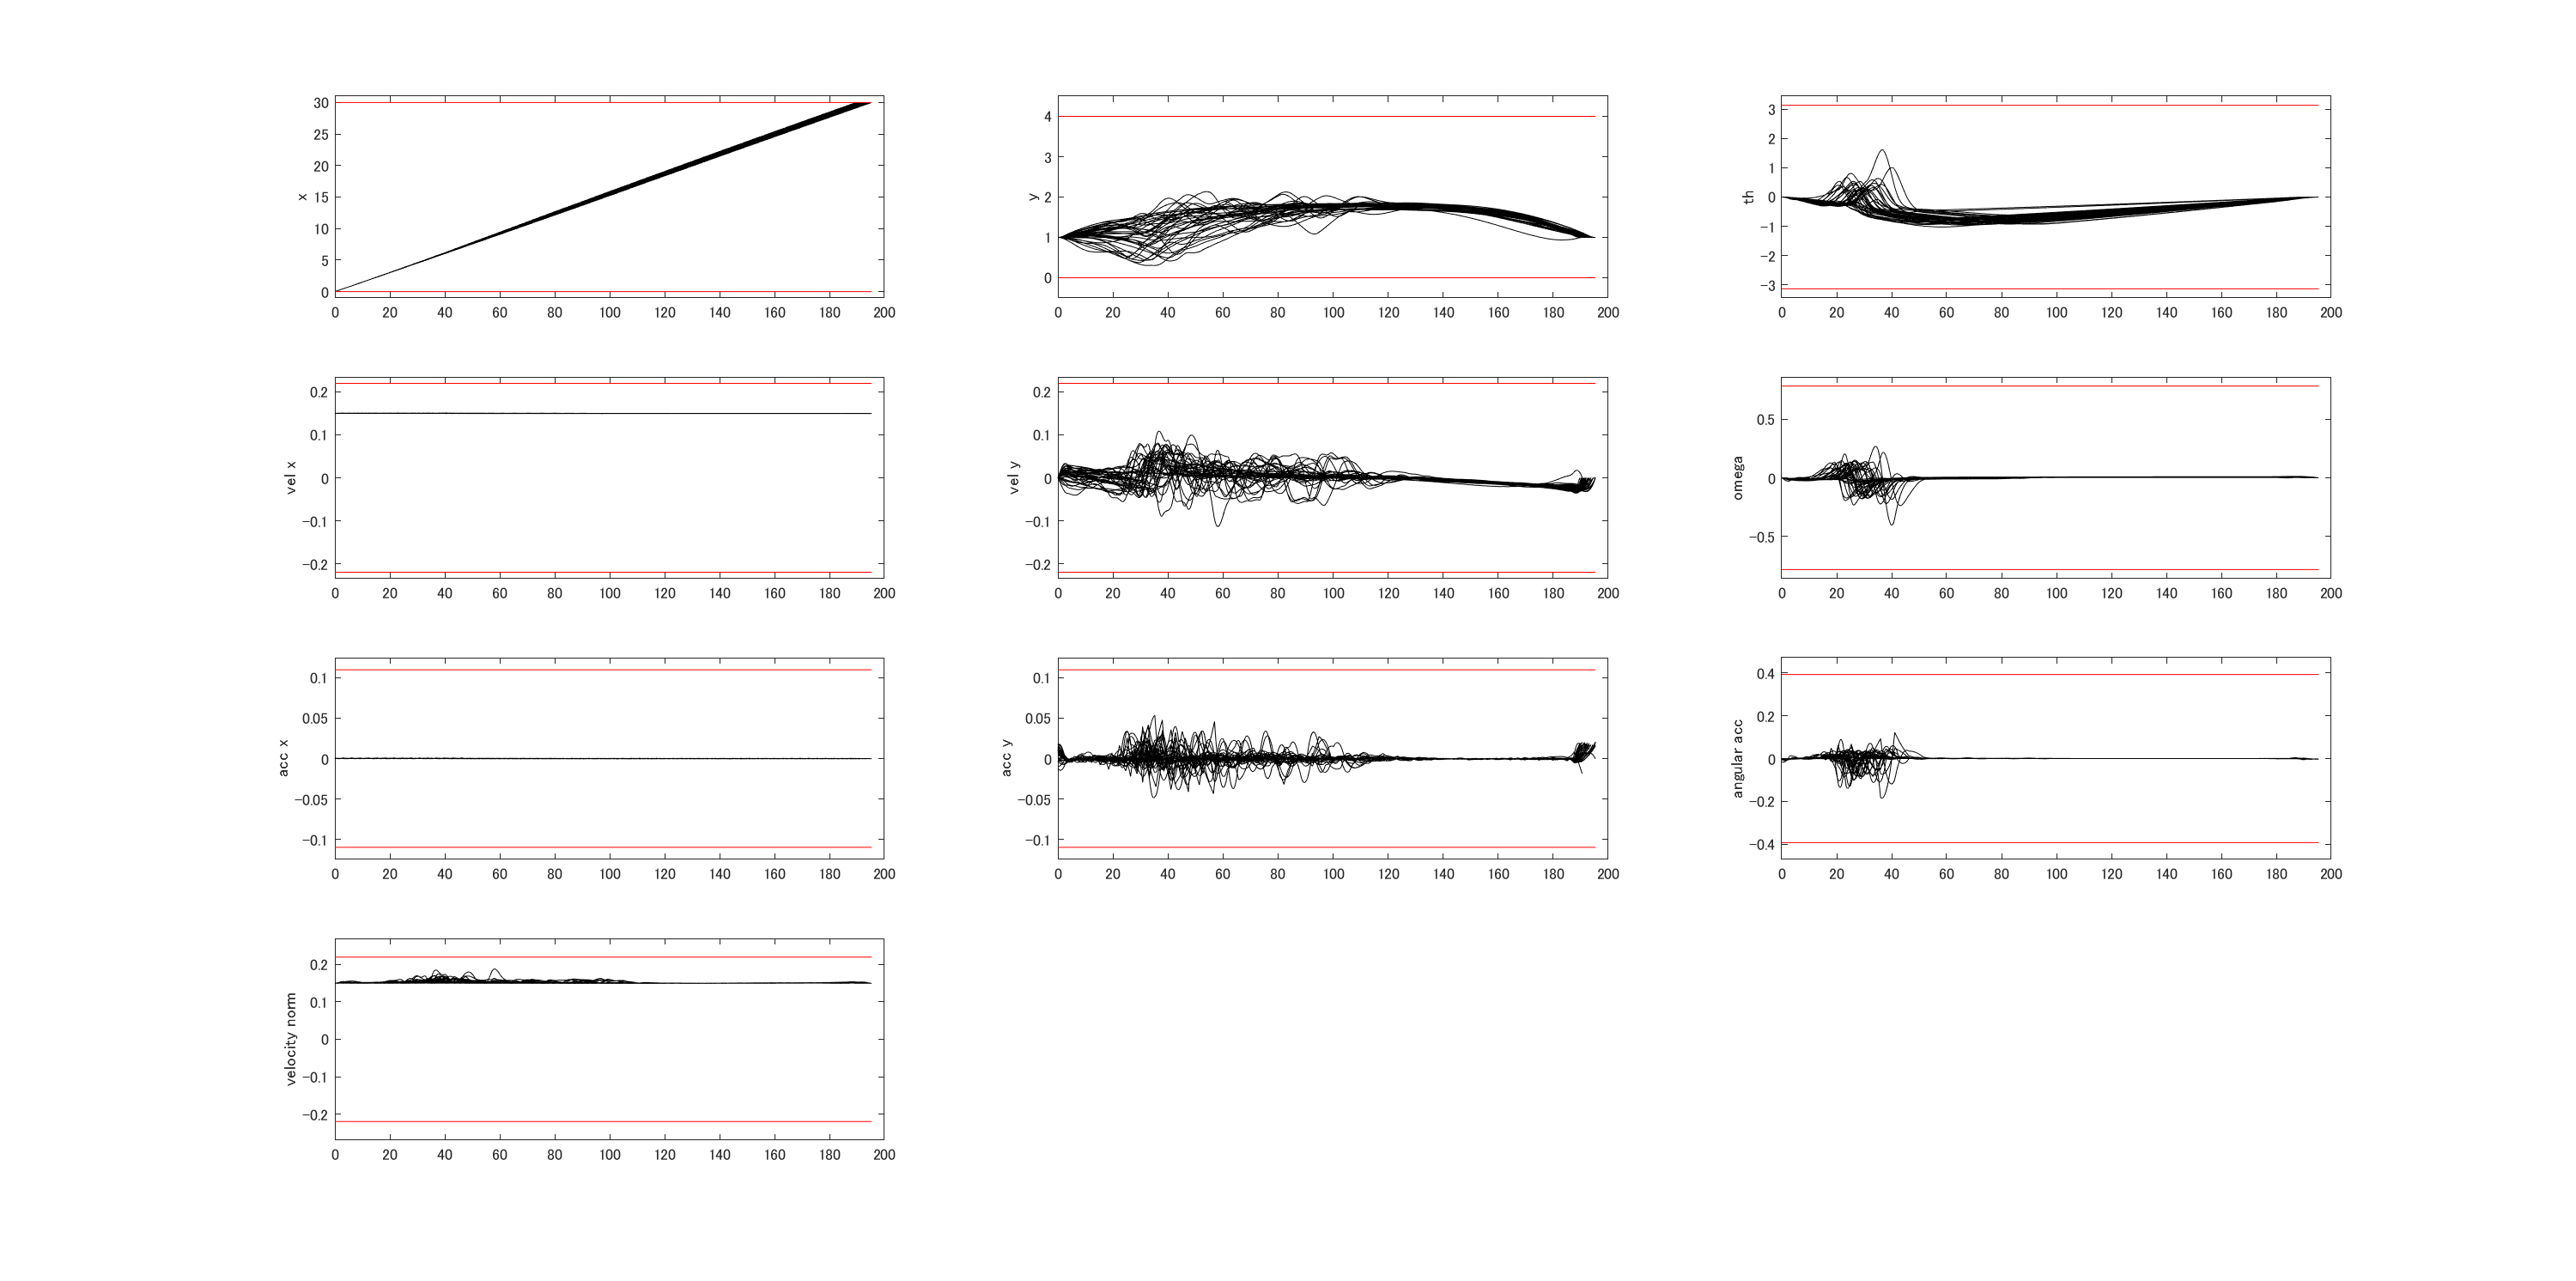

The file beside this chart, header and first rows:
0, 30, 0, 4, -3.14159265358979, 3.14159265358979, -0.22, 0.22, -0.22, 0.22, 0.22, -0.785398163397448, 0.785398163397448, -0.11, 0.11, -0.11, 0.11, -0.392699081698724, 0.392699081698724, 30, 1, 0, 0.15, 0
0, 30, 0, 4, -3.142, 3.142, -0.22, 0.22, -0.22, 0.22, 0.22, -0.7854, 0.7854, -0.11, 0.11, -0.11, 0.11, -0.3927, 0.3927, 30, 1, 0, 0.15, 0
0, 30, 0, 4, -3.142, 3.142, -0.22, 0.22, -0.22, 0.22, 0.22, -0.7854, 0.7854, -0.11, 0.11, -0.11, 0.11, -0.3927, 0.3927, 30, 1, 0, 0.15, 0
0, 30, 0, 4, -3.142, 3.142, -0.22, 0.22, -0.22, 0.22, 0.22, -0.7854, 0.7854, -0.11, 0.11, -0.11, 0.11, -0.3927, 0.3927, 30, 1, 0, 0.15, 0
0, 30, 0, 4, -3.142, 3.142, -0.22, 0.22, -0.22, 0.22, 0.22, -0.7854, 0.7854, -0.11, 0.11, -0.11, 0.11, -0.3927, 0.3927, 30, 1, 0, 0.15, 0
0, 30, 0, 4, -3.142, 3.142, -0.22, 0.22, -0.22, 0.22, 0.22, -0.7854, 0.7854, -0.11, 0.11, -0.11, 0.11, -0.3927, 0.3927, 30, 1, 0, 0.15, 0
0, 30, 0, 4, -3.142, 3.142, -0.22, 0.22, -0.22, 0.22, 0.22, -0.7854, 0.7854, -0.11, 0.11, -0.11, 0.11, -0.3927, 0.3927, 30, 1, 0, 0.15, 0
0, 30, 0, 4, -3.142, 3.142, -0.22, 0.22, -0.22, 0.22, 0.22, -0.7854, 0.7854, -0.11, 0.11, -0.11, 0.11, -0.3927, 0.3927, 30, 1, 0, 0.15, 0
0, 30, 0, 4, -3.142, 3.142, -0.22, 0.22, -0.22, 0.22, 0.22, -0.7854, 0.7854, -0.11, 0.11, -0.11, 0.11, -0.3927, 0.3927, 30, 1, 0, 0.15, 0
0, 30, 0, 4, -3.142, 3.142, -0.22, 0.22, -0.22, 0.22, 0.22, -0.7854, 0.7854, -0.11, 0.11, -0.11, 0.11, -0.3927, 0.3927, 30, 1, 0, 0.15, 0
0, 30, 0, 4, -3.142, 3.142, -0.22, 0.22, -0.22, 0.22, 0.22, -0.7854, 0.7854, -0.11, 0.11, -0.11, 0.11, -0.3927, 0.3927, 30, 1, 0, 0.15, 0
0, 30, 0, 4, -3.142, 3.142, -0.22, 0.22, -0.22, 0.22, 0.22, -0.7854, 0.7854, -0.11, 0.11, -0.11, 0.11, -0.3927, 0.3927, 30, 1, 0, 0.15, 0
0, 30, 0, 4, -3.142, 3.142, -0.22, 0.22, -0.22, 0.22, 0.22, -0.7854, 0.7854, -0.11, 0.11, -0.11, 0.11, -0.3927, 0.3927, 30, 1, 0, 0.15, 0
0, 30, 0, 4, -3.142, 3.142, -0.22, 0.22, -0.22, 0.22, 0.22, -0.7854, 0.7854, -0.11, 0.11, -0.11, 0.11, -0.3927, 0.3927, 30, 1, 0, 0.15, 0
0, 30, 0, 4, -3.142, 3.142, -0.22, 0.22, -0.22, 0.22, 0.22, -0.7854, 0.7854, -0.11, 0.11, -0.11, 0.11, -0.3927, 0.3927, 30, 1, 0, 0.15, 0
0, 30, 0, 4, -3.142, 3.142, -0.22, 0.22, -0.22, 0.22, 0.22, -0.7854, 0.7854, -0.11, 0.11, -0.11, 0.11, -0.3927, 0.3927, 30, 1, 0, 0.15, 0
0, 30, 0, 4, -3.142, 3.142, -0.22, 0.22, -0.22, 0.22, 0.22, -0.7854, 0.7854, -0.11, 0.11, -0.11, 0.11, -0.3927, 0.3927, 30, 1, 0, 0.15, 0
0, 30, 0, 4, -3.142, 3.142, -0.22, 0.22, -0.22, 0.22, 0.22, -0.7854, 0.7854, -0.11, 0.11, -0.11, 0.11, -0.3927, 0.3927, 30, 1, 0, 0.15, 0
0, 30, 0, 4, -3.142, 3.142, -0.22, 0.22, -0.22, 0.22, 0.22, -0.7854, 0.7854, -0.11, 0.11, -0.11, 0.11, -0.3927, 0.3927, 30, 1, 0, 0.15, 0
0, 30, 0, 4, -3.142, 3.142, -0.22, 0.22, -0.22, 0.22, 0.22, -0.7854, 0.7854, -0.11, 0.11, -0.11, 0.11, -0.3927, 0.3927, 30, 1, 0, 0.15, 0
0, 30, 0, 4, -3.142, 3.142, -0.22, 0.22, -0.22, 0.22, 0.22, -0.7854, 0.7854, -0.11, 0.11, -0.11, 0.11, -0.3927, 0.3927, 30, 1, 0, 0.15, 0
0, 30, 0, 4, -3.142, 3.142, -0.22, 0.22, -0.22, 0.22, 0.22, -0.7854, 0.7854, -0.11, 0.11, -0.11, 0.11, -0.3927, 0.3927, 30, 1, 0, 0.15, 0
0, 30, 0, 4, -3.142, 3.142, -0.22, 0.22, -0.22, 0.22, 0.22, -0.7854, 0.7854, -0.11, 0.11, -0.11, 0.11, -0.3927, 0.3927, 30, 1, 0, 0.15, 0
0, 30, 0, 4, -3.142, 3.142, -0.22, 0.22, -0.22, 0.22, 0.22, -0.7854, 0.7854, -0.11, 0.11, -0.11, 0.11, -0.3927, 0.3927, 30, 1, 0, 0.15, 0
0, 30, 0, 4, -3.142, 3.142, -0.22, 0.22, -0.22, 0.22, 0.22, -0.7854, 0.7854, -0.11, 0.11, -0.11, 0.11, -0.3927, 0.3927, 30, 1, 0, 0.15, 0
0, 30, 0, 4, -3.142, 3.142, -0.22, 0.22, -0.22, 0.22, 0.22, -0.7854, 0.7854, -0.11, 0.11, -0.11, 0.11, -0.3927, 0.3927, 30, 1, 0, 0.15, 0
0, 30, 0, 4, -3.142, 3.142, -0.22, 0.22, -0.22, 0.22, 0.22, -0.7854, 0.7854, -0.11, 0.11, -0.11, 0.11, -0.3927, 0.3927, 30, 1, 0, 0.15, 0
0, 30, 0, 4, -3.142, 3.142, -0.22, 0.22, -0.22, 0.22, 0.22, -0.7854, 0.7854, -0.11, 0.11, -0.11, 0.11, -0.3927, 0.3927, 30, 1, 0, 0.15, 0
0, 30, 0, 4, -3.142, 3.142, -0.22, 0.22, -0.22, 0.22, 0.22, -0.7854, 0.7854, -0.11, 0.11, -0.11, 0.11, -0.3927, 0.3927, 30, 1, 0, 0.15, 0
0, 30, 0, 4, -3.142, 3.142, -0.22, 0.22, -0.22, 0.22, 0.22, -0.7854, 0.7854, -0.11, 0.11, -0.11, 0.11, -0.3927, 0.3927, 30, 1, 0, 0.15, 0
0, 30, 0, 4, -3.142, 3.142, -0.22, 0.22, -0.22, 0.22, 0.22, -0.7854, 0.7854, -0.11, 0.11, -0.11, 0.11, -0.3927, 0.3927, 30, 1, 0, 0.15, 0
0, 30, 0, 4, -3.142, 3.142, -0.22, 0.22, -0.22, 0.22, 0.22, -0.7854, 0.7854, -0.11, 0.11, -0.11, 0.11, -0.3927, 0.3927, 30, 1, 0, 0.15, 0
0, 30, 0, 4, -3.142, 3.142, -0.22, 0.22, -0.22, 0.22, 0.22, -0.7854, 0.7854, -0.11, 0.11, -0.11, 0.11, -0.3927, 0.3927, 30, 1, 0, 0.15, 0
0, 30, 0, 4, -3.142, 3.142, -0.22, 0.22, -0.22, 0.22, 0.22, -0.7854, 0.7854, -0.11, 0.11, -0.11, 0.11, -0.3927, 0.3927, 30, 1, 0, 0.15, 0
0, 30, 0, 4, -3.142, 3.142, -0.22, 0.22, -0.22, 0.22, 0.22, -0.7854, 0.7854, -0.11, 0.11, -0.11, 0.11, -0.3927, 0.3927, 30, 1, 0, 0.15, 0
0, 30, 0, 4, -3.142, 3.142, -0.22, 0.22, -0.22, 0.22, 0.22, -0.7854, 0.7854, -0.11, 0.11, -0.11, 0.11, -0.3927, 0.3927, 30, 1, 0, 0.15, 0
0, 30, 0, 4, -3.142, 3.142, -0.22, 0.22, -0.22, 0.22, 0.22, -0.7854, 0.7854, -0.11, 0.11, -0.11, 0.11, -0.3927, 0.3927, 30, 1, 0, 0.15, 0
0, 30, 0, 4, -3.142, 3.142, -0.22, 0.22, -0.22, 0.22, 0.22, -0.7854, 0.7854, -0.11, 0.11, -0.11, 0.11, -0.3927, 0.3927, 30, 1, 0, 0.15, 0
